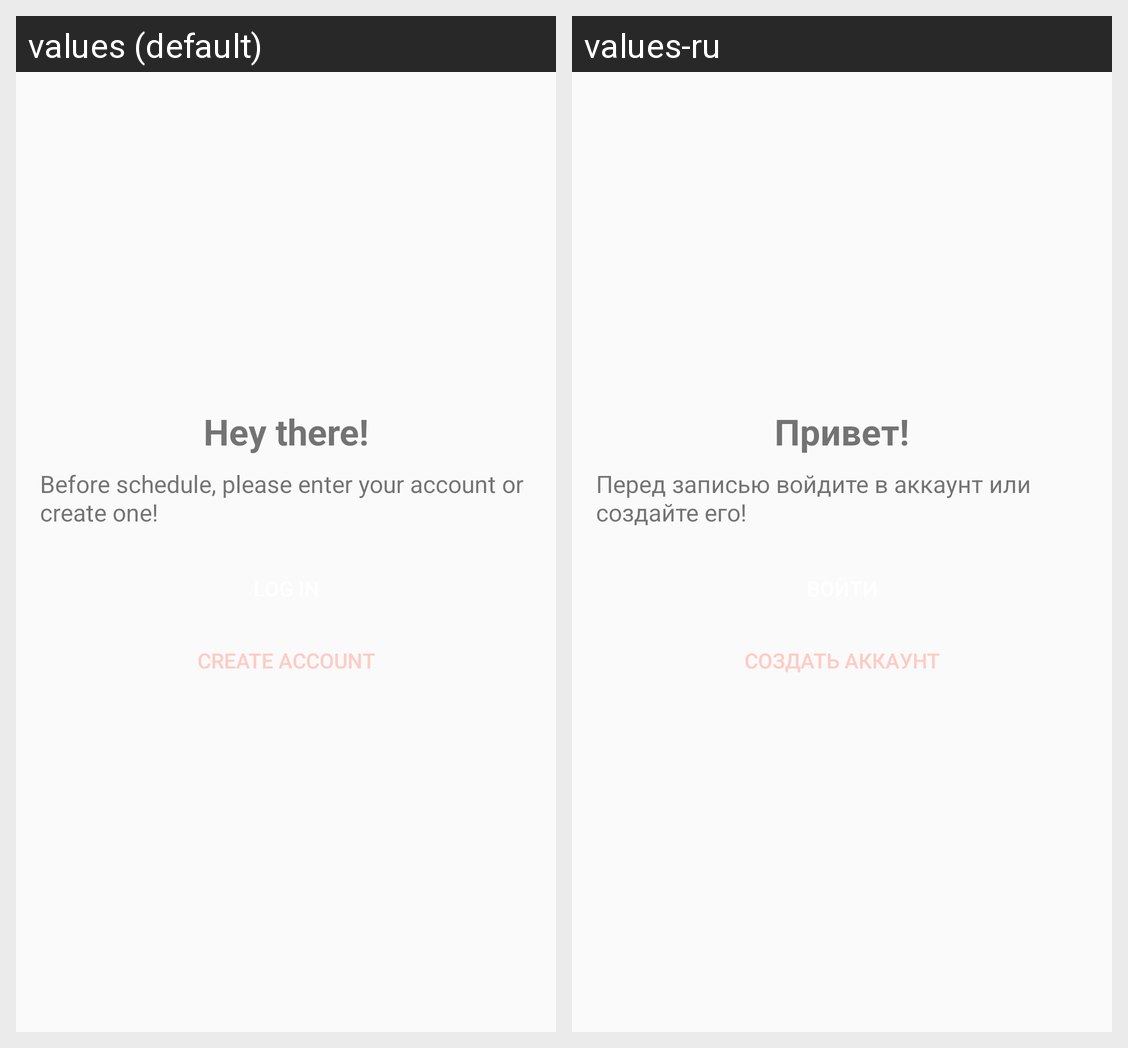

For this localized Android screen grid, give each drawn string resource with its value in every locale shown.
Android screen res/layout/dialog_register.xml rendered under 2 locales, left to right: values (default), values-ru. Device: Nexus 5 (rendered at 1080×1920; each locale shown at half size, 540×960, under a caption strip naming it); theme Theme.PP0101Markov.
Strings drawn on this screen, with the default value and each locale's value (text and hints the layout hard-codes, and strings that could not be matched under every locale, appear in the picture but are not listed):

hey_there
  values: Hey there!
  values-ru: Привет!

before_schedule_please_enter_your_account_or_create_one
  values: Before schedule, please enter your account or create one!
  values-ru: Перед записью войдите в аккаунт или создайте его!

create_account
  values: Create Account
  values-ru: Создать аккаунт
